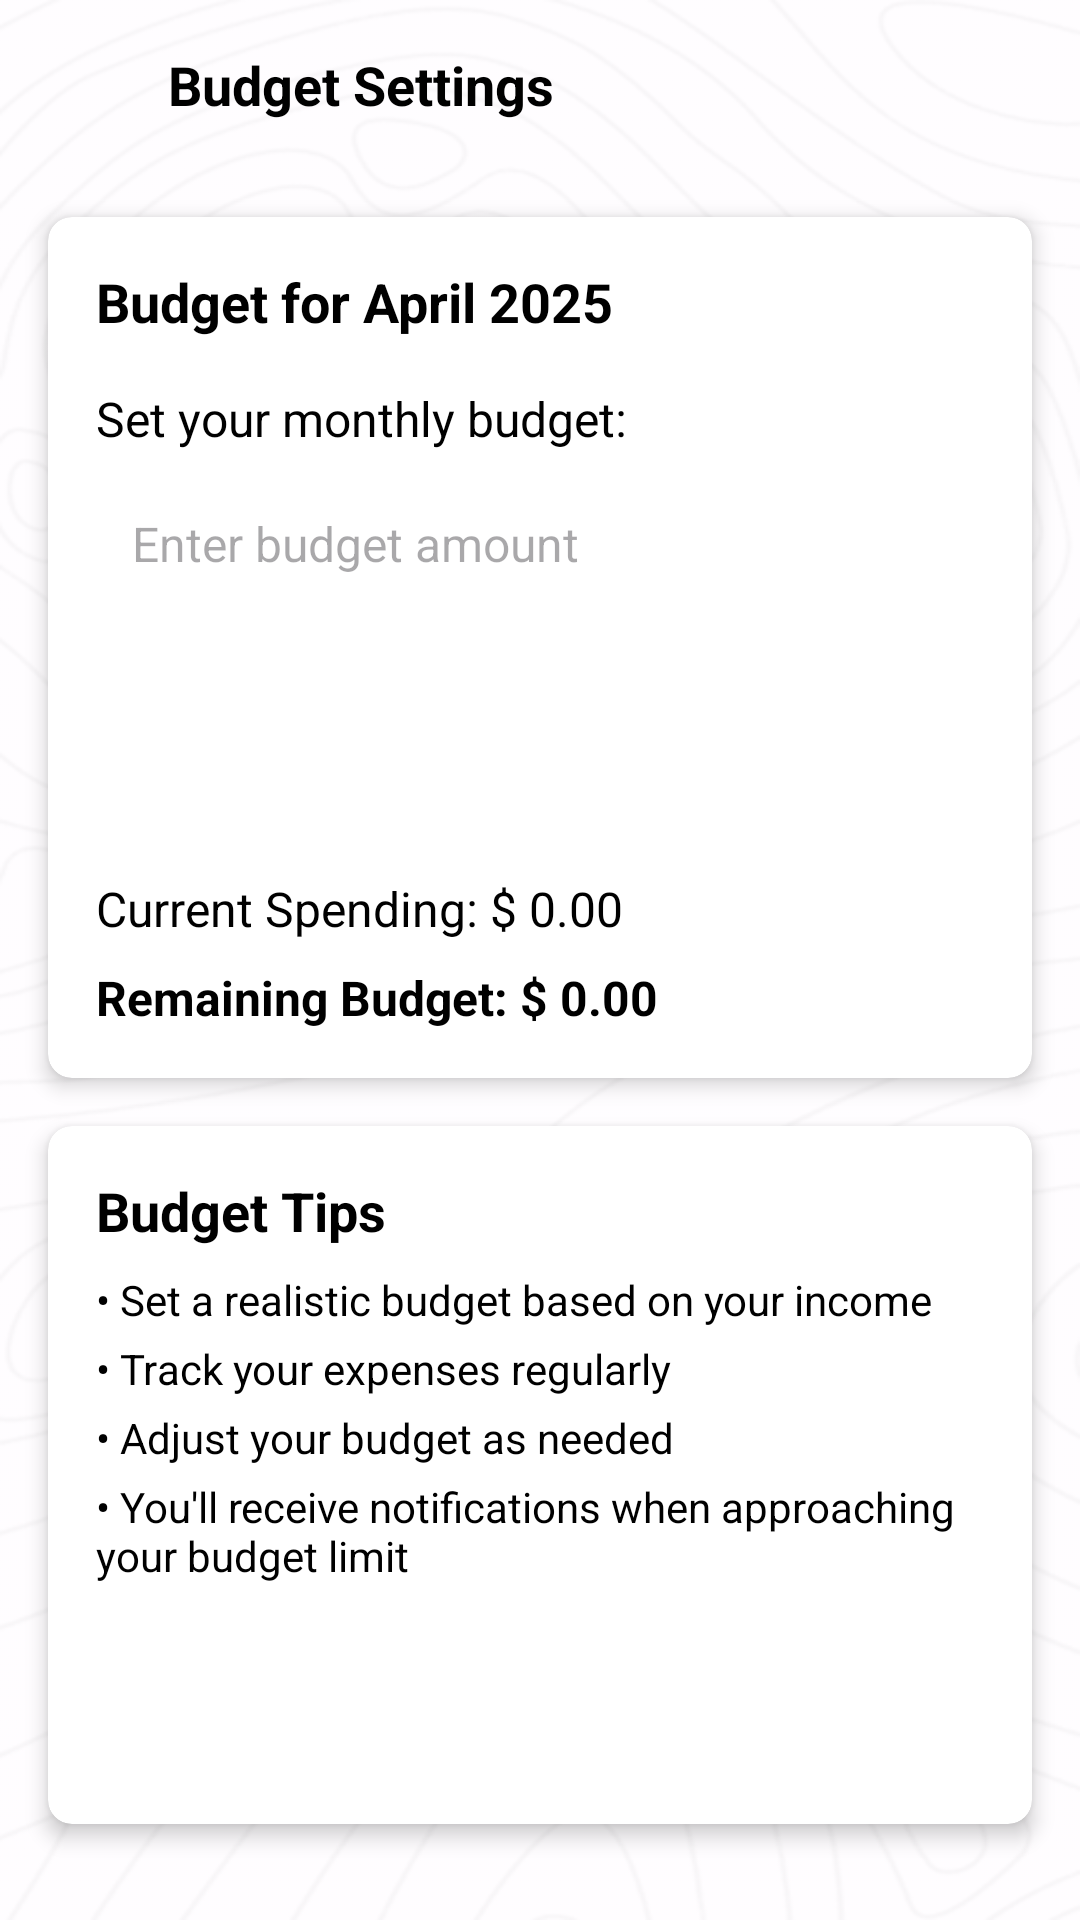

Layout XML and referenced resources for this Android screen:
<!-- AndroidManifest.xml: application theme Theme.WalletThePersonalFinancialTracker -->
<!-- res/layout/activity_budget_settings.xml -->
<?xml version="1.0" encoding="utf-8"?>
<androidx.constraintlayout.widget.ConstraintLayout xmlns:android="http://schemas.android.com/apk/res/android"
    xmlns:app="http://schemas.android.com/apk/res-auto"
    xmlns:tools="http://tools"
    android:layout_width="match_parent"
    android:layout_height="match_parent"
    android:background="@drawable/woodie1"
    tools:context=".ui.BudgetSettingsActivity">

    
    <LinearLayout
        android:id="@+id/topBar"
        android:layout_width="match_parent"
        android:layout_height="wrap_content"
        android:orientation="horizontal"
        android:padding="16dp"
        app:layout_constraintTop_toTopOf="parent">

        <ImageButton
            android:id="@+id/btnBack"
            android:layout_width="24dp"
            android:layout_height="24dp"
            android:background="?attr/selectableItemBackgroundBorderless"
            android:src="@drawable/backarrow"
            android:contentDescription="@string/back" />

        <TextView
            android:layout_width="0dp"
            android:layout_height="wrap_content"
            android:layout_weight="1"
            android:layout_marginStart="16dp"
            android:text="@string/budget_settings"
            android:textColor="@color/black"
            android:textSize="18sp"
            android:textStyle="bold" />
    </LinearLayout>

    
    <androidx.cardview.widget.CardView
        android:id="@+id/budgetCard"
        android:layout_width="match_parent"
        android:layout_height="wrap_content"
        android:layout_margin="16dp"
        app:cardCornerRadius="8dp"
        app:cardElevation="4dp"
        app:layout_constraintTop_toBottomOf="@id/topBar">

        <LinearLayout
            android:layout_width="match_parent"
            android:layout_height="wrap_content"
            android:orientation="vertical"
            android:padding="16dp">

            <TextView
                android:id="@+id/tvTitle"
                android:layout_width="match_parent"
                android:layout_height="wrap_content"
                android:text="@string/budget_for_april_2025"
                android:textColor="@color/black"
                android:textSize="18sp"
                android:textStyle="bold" />

            <TextView
                android:layout_width="match_parent"
                android:layout_height="wrap_content"
                android:layout_marginTop="16dp"
                android:text="@string/set_your_monthly_budget"
                android:textColor="@color/black"
                android:textSize="16sp" />

            <EditText
                android:id="@+id/etBudget"
                android:layout_width="match_parent"
                android:layout_height="wrap_content"
                android:layout_marginTop="8dp"
                android:background="@drawable/edit_text_background"
                android:hint="@string/enter_budget_amount"
                android:inputType="numberDecimal"
                android:padding="12dp"
                android:textColor="@color/black"
                android:textSize="16sp" />

            <Button
                android:id="@+id/btnSave"
                android:layout_width="match_parent"
                android:layout_height="wrap_content"
                android:layout_marginTop="16dp"
                android:background="@drawable/button_background"
                android:text="@string/save_budget"
                android:textColor="@color/white" />

            <TextView
                android:id="@+id/tvCurrentSpending"
                android:layout_width="match_parent"
                android:layout_height="wrap_content"
                android:layout_marginTop="24dp"
                android:text="@string/current_spending_0_00"
                android:textColor="@color/black"
                android:textSize="16sp" />

            <TextView
                android:id="@+id/tvRemainingBudget"
                android:layout_width="match_parent"
                android:layout_height="wrap_content"
                android:layout_marginTop="8dp"
                android:text="@string/remaining_budget_0_00"
                android:textColor="@color/black"
                android:textSize="16sp"
                android:textStyle="bold" />
        </LinearLayout>
    </androidx.cardview.widget.CardView>

    
    <androidx.cardview.widget.CardView
        android:layout_width="match_parent"
        android:layout_height="wrap_content"
        android:layout_margin="16dp"
        app:cardCornerRadius="8dp"
        app:cardElevation="4dp"
        app:layout_constraintTop_toBottomOf="@id/budgetCard">

        <LinearLayout
            android:layout_width="match_parent"
            android:layout_height="wrap_content"
            android:orientation="vertical"
            android:padding="16dp">

            <TextView
                android:layout_width="match_parent"
                android:layout_height="wrap_content"
                android:text="@string/budget_tips"
                android:textColor="@color/black"
                android:textSize="18sp"
                android:textStyle="bold" />

            <TextView
                android:layout_width="match_parent"
                android:layout_height="wrap_content"
                android:layout_marginTop="8dp"
                android:text="@string/set_a_realistic_budget_based_on_your_income"
                android:textColor="@color/black"
                android:textSize="14sp" />

            <TextView
                android:layout_width="match_parent"
                android:layout_height="wrap_content"
                android:layout_marginTop="4dp"
                android:text="@string/track_your_expenses_regularly"
                android:textColor="@color/black"
                android:textSize="14sp" />

            <TextView
                android:layout_width="match_parent"
                android:layout_height="wrap_content"
                android:layout_marginTop="4dp"
                android:text="@string/adjust_your_budget_as_needed"
                android:textColor="@color/black"
                android:textSize="14sp" />

            <TextView
                android:layout_width="match_parent"
                android:layout_height="wrap_content"
                android:layout_marginTop="4dp"
                android:text="@string/you_ll_receive_notifications_when_approaching_your_budget_limit"
                android:textColor="@color/black"
                android:textSize="14sp" />

            <Button
                android:id="@+id/btnTestNotification"
                android:layout_width="match_parent"
                android:layout_height="wrap_content"
                android:layout_marginTop="16dp"
                android:background="@drawable/button_background"
                android:text="@string/test_notification"
                android:textColor="@color/white" />

        </LinearLayout>
    </androidx.cardview.widget.CardView>

</androidx.constraintlayout.widget.ConstraintLayout>
<!-- resources referenced by this layout -->
<resources>
  <color name="black">#FF000000</color>
  <color name="white">#FFFFFFFF</color>
  <!-- drawable woodie1: png bitmap (drawable, 60445 bytes) -->
  <string name="adjust_your_budget_as_needed">• Adjust your budget as needed</string>
  <string name="back">Back</string>
  <string name="budget_for_april_2025">Budget for April 2025</string>
  <string name="budget_settings">Budget Settings</string>
  <string name="budget_tips">Budget Tips</string>
  <string name="current_spending_0_00">Current Spending: $ 0.00</string>
  <string name="enter_budget_amount">Enter budget amount</string>
  <string name="remaining_budget_0_00">Remaining Budget: $ 0.00</string>
  <string name="save_budget">Save Budget</string>
  <string name="set_a_realistic_budget_based_on_your_income">• Set a realistic budget based on your income</string>
  <string name="set_your_monthly_budget">Set your monthly budget:</string>
  <string name="test_notification">Test Notification</string>
  <string name="track_your_expenses_regularly">• Track your expenses regularly</string>
  <string name="you_ll_receive_notifications_when_approaching_your_budget_limit">• You\'ll receive notifications when approaching your budget limit</string>
  <style name="Theme.WalletThePersonalFinancialTracker" parent="Base.Theme.WalletThePersonalFinancialTracker" />
  <style name="Base.Theme.WalletThePersonalFinancialTracker" parent="Theme.Material3.DayNight.NoActionBar">
          <item name="colorPrimary">@color/button_primary</item>
          <item name="colorOnPrimary">@color/button_on_primary</item>
          <item name="colorOnBackground">@color/background</item>
          <item name="colorSurface">@color/surface</item>
          <item name="colorOnSurface">@color/on_surface</item>
          <item name="android:statusBarColor">@color/background</item>
          <item name="android:windowLightStatusBar">true</item>
          
          <item name="colorButtonNormal">@color/button_secondary</item>
      </style>
  <color name="button_primary">#111111</color>
  <color name="button_on_primary">#FFFFFF</color>
  <color name="background">#FFFFFFFF</color>
  <color name="surface">#F2F2F2</color>
  <color name="on_surface">#111111</color>
  <color name="button_secondary">#ECECEC</color>
</resources>
